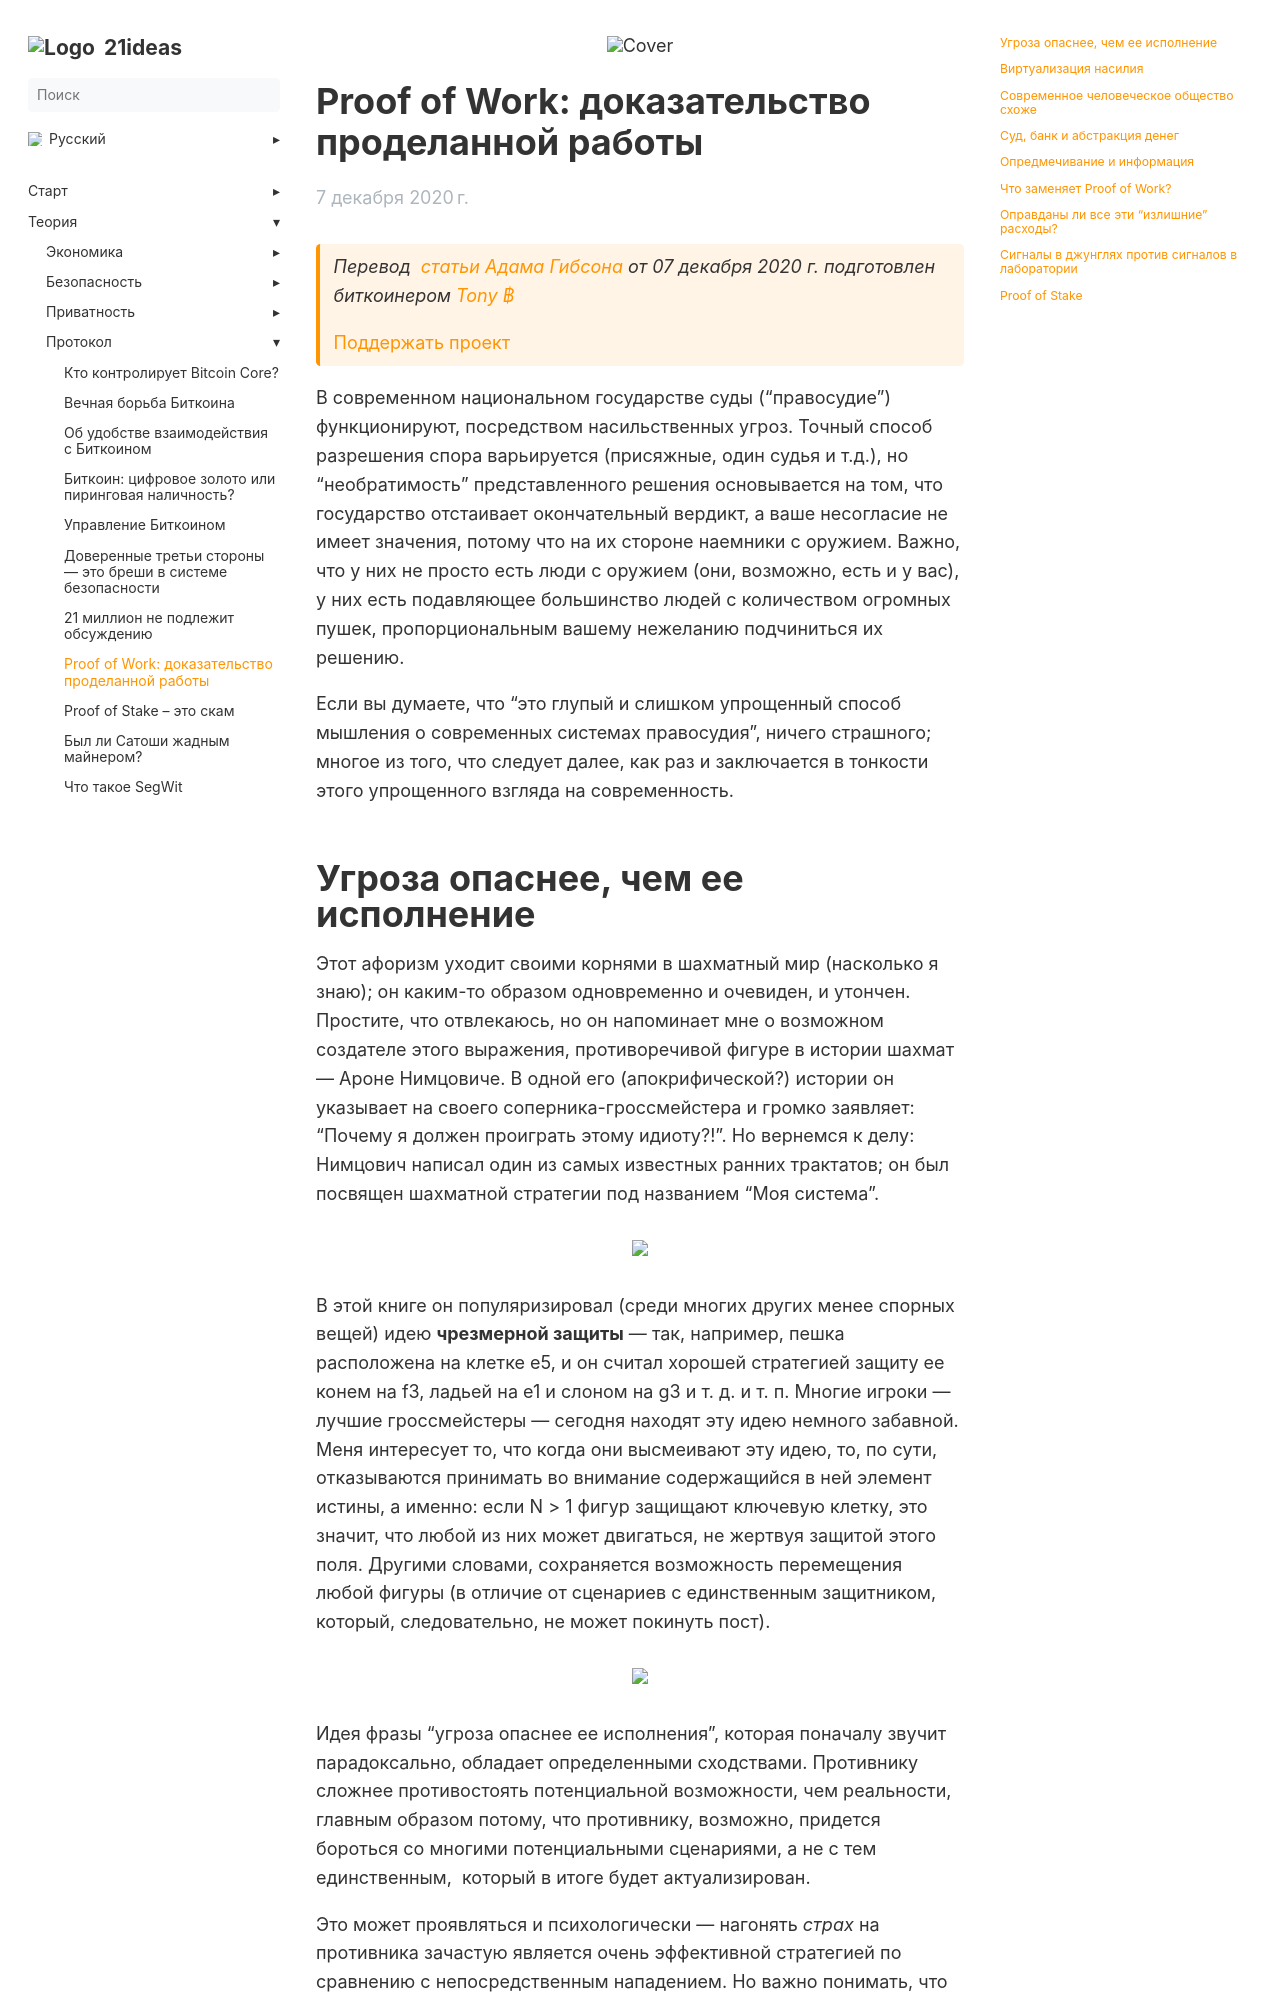

repository: 21ideas-org/21ideas.org · page: proof-of-work/index.html · generator: jekyll

---
title: "Proof of Work: доказательство проделанной работы"
h1: "Proof of Work: доказательство проделанной работы"
cover: /img/pow-608.webp
description: "Алгоритм Proof of Work — это то, что связывает мир цифровых денег с физическим миром, не требуя при этом доверия третьей стороне."
url: proof-of-work
aliases: ['/theory-protocol-pow']
date: 2020-12-07
bookFlatSection: false
bookToc: true
weight: 58
---

{{< hint btc>}}
_Перевод_  [_статьи_](https://joinmarket.me/blog/blog/pow-a-pictorial-essay/) [_Адама Гибсона_](https://x0f.org/@waxwing) _от 07 декабря 2020 г. подготовлен биткоинером_ [_Tony ฿_](https://twitter.com/TonyCrusoe)

[Поддержать проект](/contribute/)
{{</hint >}}

В современном национальном государстве суды ("правосудие") функционируют, посредством насильственных угроз. Точный способ разрешения спора варьируется (присяжные, один судья и т.д.), но "необратимость" представленного решения основывается на том, что государство отстаивает окончательный вердикт, а ваше несогласие не имеет значения, потому что на их стороне наемники с оружием. Важно, что у них не просто есть люди с оружием (они, возможно, есть и у вас), у них есть подавляющее большинство людей с количеством огромных пушек, пропорциональным вашему нежеланию подчиниться их решению.

Если вы думаете, что "это глупый и слишком упрощенный способ мышления о современных системах правосудия", ничего страшного; многое из того, что следует далее, как раз и заключается в тонкости этого упрощенного взгляда на современность.
